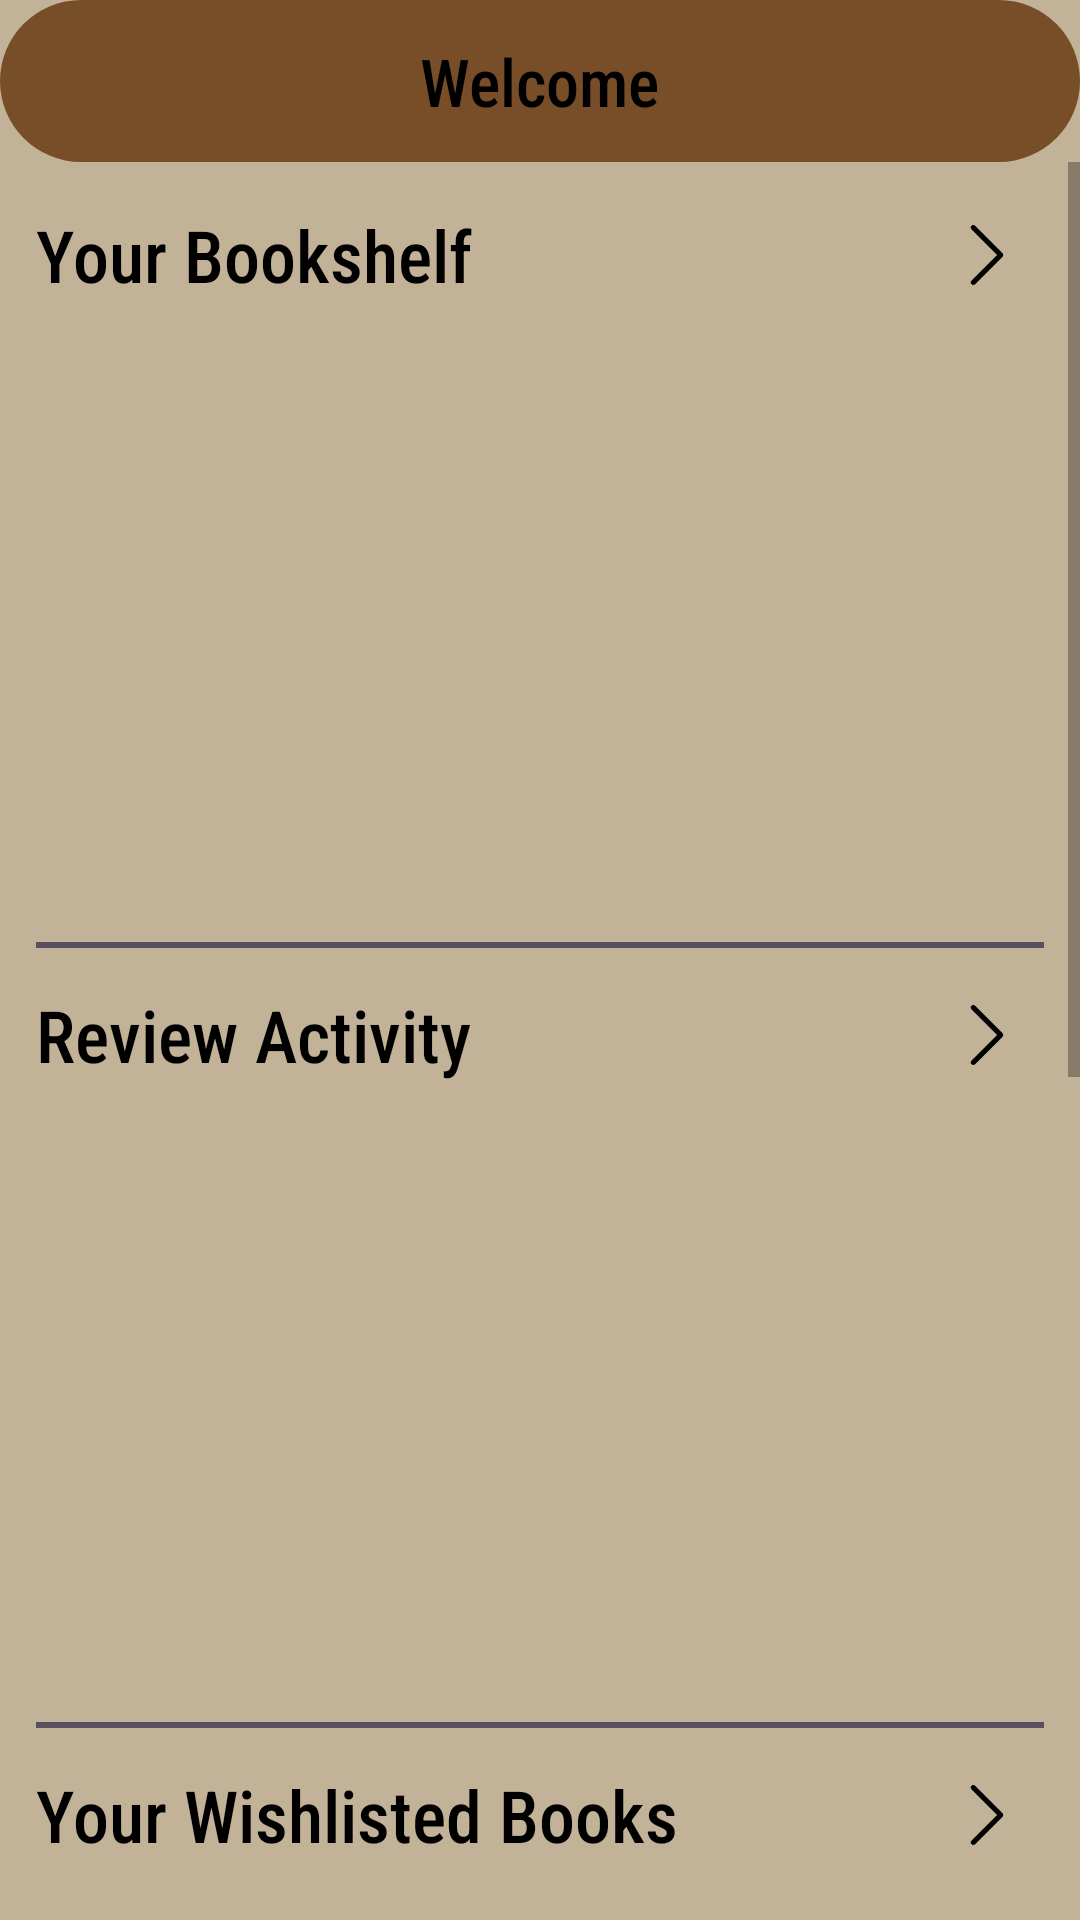

Produce the Android XML layout that renders to this screen, including the resource entries it uses.
<!-- AndroidManifest.xml: application theme Theme.CoverToCover -->
<!-- res/layout/fragment_profile.xml -->
<RelativeLayout
    xmlns:android="http://schemas.android.com/apk/res/android"
    xmlns:app="http://schemas.android.com/apk/res-auto"
    xmlns:tools="http://schemas.android.com/tools"
    android:layout_width="match_parent"
    android:layout_height="match_parent"
    android:orientation="vertical"
    android:background="@color/old_paper">

    
    <LinearLayout
        android:id="@+id/topbar"
        android:layout_width="match_parent"
        android:layout_height="54dp"
        android:orientation="horizontal"
        android:background="@drawable/island_topbar"
        android:gravity="center">

        <View
            android:layout_width="0dp"
            android:layout_height="match_parent"
            android:layout_weight="1" />

        <TextView
            android:id="@+id/profile_name"
            android:layout_width="wrap_content"
            android:layout_height="match_parent"
            android:gravity="center"
            android:text="Welcome"
            android:textColor="@color/black"
            android:textSize="22sp"
            android:fontFamily="sans-serif-condensed-medium" />

        <View
            android:layout_width="0dp"
            android:layout_height="match_parent"
            android:layout_weight="1" />
    </LinearLayout>

    
    <ScrollView
        android:layout_width="match_parent"
        android:layout_height="match_parent"
        android:layout_below="@id/topbar"
        android:layout_alignParentBottom="true"
        android:scrollIndicators="none">

        <LinearLayout
            android:layout_width="match_parent"
            android:layout_height="wrap_content"
            android:orientation="vertical"
            android:padding="12dp">

            
            <LinearLayout
                android:id="@+id/bookshelf_section"
                android:layout_width="match_parent"
                android:layout_height="wrap_content"
                android:orientation="horizontal"
                android:gravity="center_vertical"
                android:clickable="true"
                android:focusable="true"
                android:foreground="?attr/selectableItemBackgroundBorderless">

                <TextView
                    android:id="@+id/your_bookshelf_title"
                    android:layout_width="0dp"
                    android:layout_height="wrap_content"
                    android:layout_weight="1"
                    android:text="Your Bookshelf"
                    android:textColor="@color/black"
                    android:textSize="24sp"
                    android:fontFamily="sans-serif-condensed-medium"/>

                <FrameLayout
                    android:id="@+id/bookshelf_arrow_container"
                    android:layout_width="38dp"
                    android:layout_height="38dp">

                    <ImageView
                        android:layout_width="20dp"
                        android:layout_height="20dp"
                        android:layout_gravity="center"
                        android:src="@drawable/ic_arrow_right"
                        app:tint="@color/black" />
                </FrameLayout>
            </LinearLayout>

            <HorizontalScrollView
                android:layout_width="match_parent"
                android:layout_height="wrap_content"
                android:scrollbars="none">

                <FrameLayout
                    android:id="@+id/review_carousel_container_bookshelf"
                    android:layout_width="match_parent"
                    android:layout_height="@dimen/mainscreen_bookcarousel_height">

                    <androidx.recyclerview.widget.RecyclerView
                        android:id="@+id/review_carousel_bookshelf"
                        android:layout_width="wrap_content"
                        android:layout_height="wrap_content"
                        android:layout_gravity="center_vertical"
                        android:orientation="horizontal"
                        app:layoutManager="androidx.recyclerview.widget.LinearLayoutManager"
                        tools:listitem="@layout/item_bookcover" />
                </FrameLayout>
            </HorizontalScrollView>

            <View
                android:layout_width="match_parent"
                android:layout_height="2dp"
                android:layout_marginVertical="10dp"
                android:background="@color/grey_sweater"/>

            
            <LinearLayout
                android:id="@+id/reading_activity_section"
                android:layout_width="match_parent"
                android:layout_height="wrap_content"
                android:orientation="horizontal"
                android:gravity="center_vertical"
                android:clickable="true"
                android:focusable="true"
                android:foreground="?attr/selectableItemBackgroundBorderless">

                <TextView
                    android:id="@+id/reading_activity_title"
                    android:layout_width="0dp"
                    android:layout_height="wrap_content"
                    android:layout_weight="1"
                    android:text="Review Activity"
                    android:textColor="@color/black"
                    android:textSize="24sp"
                    android:fontFamily="sans-serif-condensed-medium"/>

                <FrameLayout
                    android:id="@+id/reading_arrow_container"
                    android:layout_width="38dp"
                    android:layout_height="38dp">
                    <ImageView
                        android:layout_width="20dp"
                        android:layout_height="20dp"
                        android:layout_gravity="center"
                        android:src="@drawable/ic_arrow_right"
                        app:tint="@color/black" />
                </FrameLayout>
            </LinearLayout>

            <HorizontalScrollView
                android:layout_width="match_parent"
                android:layout_height="wrap_content"
                android:scrollbars="none">

                <FrameLayout
                    android:id="@+id/review_carousel_container_activity"
                    android:layout_width="match_parent"
                    android:layout_height="@dimen/mainscreen_bookcarousel_height">

                    <androidx.recyclerview.widget.RecyclerView
                        android:id="@+id/review_carousel_activity"
                        android:layout_width="wrap_content"
                        android:layout_height="wrap_content"
                        android:layout_gravity="center_vertical"
                        android:orientation="horizontal"
                        app:layoutManager="androidx.recyclerview.widget.LinearLayoutManager"
                        tools:listitem="@layout/item_bookcover" />
                </FrameLayout>
            </HorizontalScrollView>

            <View
                android:layout_width="match_parent"
                android:layout_height="2dp"
                android:background="@color/grey_sweater"
                android:layout_marginVertical="10dp"/>

            
            <LinearLayout
                android:id="@+id/wishlisted_books_section"
                android:layout_width="match_parent"
                android:layout_height="wrap_content"
                android:orientation="horizontal"
                android:gravity="center_vertical"
                android:clickable="true"
                android:focusable="true"
                android:foreground="?attr/selectableItemBackgroundBorderless">

                <TextView
                    android:id="@+id/your_wishlisted_title"
                    android:layout_width="0dp"
                    android:layout_height="wrap_content"
                    android:layout_weight="1"
                    android:text="Your Wishlisted Books"
                    android:textColor="@color/black"
                    android:textSize="24sp"
                    android:fontFamily="sans-serif-condensed-medium"/>

                <FrameLayout
                    android:id="@+id/wishlisted_arrow_container"
                    android:layout_width="38dp"
                    android:layout_height="38dp">

                    <ImageView
                        android:layout_width="20dp"
                        android:layout_height="20dp"
                        android:layout_gravity="center"
                        android:src="@drawable/ic_arrow_right"
                        app:tint="@color/black" />
                </FrameLayout>
            </LinearLayout>

            <HorizontalScrollView
                android:layout_width="match_parent"
                android:layout_height="wrap_content"
                android:scrollbars="none">

                <FrameLayout
                    android:id="@+id/profile_carousel_container_wishlisted"
                    android:layout_width="match_parent"
                    android:layout_height="@dimen/mainscreen_bookcarousel_height">

                    <androidx.recyclerview.widget.RecyclerView
                        android:id="@+id/profile_carousel_wishlisted"
                        android:layout_width="wrap_content"
                        android:layout_height="wrap_content"
                        android:layout_gravity="center_vertical"
                        android:orientation="horizontal"
                        app:layoutManager="androidx.recyclerview.widget.LinearLayoutManager"
                        tools:listitem="@layout/item_bookcover" />
                </FrameLayout>
            </HorizontalScrollView>

            <View
                android:layout_width="match_parent"
                android:layout_height="2dp"
                android:layout_marginVertical="10dp"
                android:background="@color/grey_sweater"/>

            
            <TextView
                android:layout_width="match_parent"
                android:layout_height="wrap_content"
                android:text="Your Review Plot"
                android:textColor="@color/black"
                android:textSize="24sp"
                android:fontFamily="sans-serif-condensed-medium"
                android:layout_marginBottom="8dp"/>

            <com.github.mikephil.charting.charts.BarChart
                android:id="@+id/review_barplot"
                android:layout_width="match_parent"
                android:layout_height="250dp"
                android:layout_margin="16dp"
                android:background="@color/transparent" />

        </LinearLayout>
    </ScrollView>
</RelativeLayout>
<!-- res/layout/item_bookcover.xml (included above) -->
<?xml version="1.0" encoding="utf-8"?>
<RelativeLayout xmlns:android="http://schemas.android.com/apk/res/android"
    android:id="@+id/bookcover_placeholder"
    android:layout_width="@dimen/mainscreen_bookcover_width"
    android:layout_height="@dimen/mainscreen_bookcover_height"
    android:layout_marginEnd="8dp"
    android:background="@drawable/bookcover_carousel"
    android:backgroundTint="@color/transparent">
    <ImageView
        android:id="@+id/bookcover_image"
        android:layout_height="150dp"
        android:layout_width="match_parent"
        android:layout_gravity="center"
        android:scaleType="centerCrop"
        android:focusable="true"
        android:clickable="true"
        android:foreground="?attr/selectableItemBackgroundBorderless" />
</RelativeLayout>
<!-- resources referenced by this layout -->
<resources>
  <color name="black">#FF000000</color>
  <color name="grey_sweater">#FF58505F</color>
  <color name="old_paper">#FFC2B297</color>
  <color name="transparent">#00000000</color>
  <dimen name="mainscreen_bookcarousel_height">200dp</dimen>
  <dimen name="mainscreen_bookcover_height">180dp</dimen>
  <dimen name="mainscreen_bookcover_width">100dp</dimen>
  <!-- drawable bookcover_carousel (drawable) -->
  <?xml version="1.0" encoding="utf-8"?>
  <shape xmlns:android="http://schemas.android.com/apk/res/android"
      android:shape="rectangle">
      <solid android:color="@color/grey_sweater" />
      <size
          android:height="@dimen/mainscreen_bookcover_height"
          android:width="@dimen/mainscreen_bookcover_width" />
  </shape>
  <!-- drawable ic_arrow_right (drawable) -->
  <vector xmlns:android="http://schemas.android.com/apk/res/android" android:height="400dp" android:viewportHeight="512" android:viewportWidth="512" android:width="400dp">
        
      <path android:fillColor="#000000" android:pathData="M388.42,240.91L153.75,6.25c-8.33,-8.33 -21.84,-8.33 -30.17,0c-8.33,8.33 -8.33,21.84 0,30.17L343.16,256L123.58,475.58c-8.33,8.33 -8.33,21.84 0,30.17c8.33,8.33 21.84,8.33 30.17,0l234.67,-234.67C396.75,262.75 396.75,249.25 388.42,240.91z"/>
      
  </vector>
  <!-- drawable island_topbar (drawable) -->
  <?xml version="1.0" encoding="utf-8"?>
  <shape xmlns:android="http://schemas.android.com/apk/res/android"
      android:shape="rectangle">
      <corners
          android:radius="50dp" />
      <solid android:color="@color/wood" />
  </shape>
  <style name="Theme.CoverToCover" parent="Theme.MaterialComponents.DayNight.NoActionBar">
          
          <item name="colorPrimary">@color/old_paper</item>
          <item name="colorPrimaryVariant">@color/old_paper</item>
          <item name="colorOnPrimary">@color/black</item>
          
          <item name="colorSecondary">@color/new_paper</item>
          <item name="colorSecondaryVariant">@color/new_paper</item>
          <item name="colorOnSecondary">@color/black</item>
          
          <item name="android:statusBarColor">?attr/colorPrimaryVariant</item>
          
          <item name="android:windowDrawsSystemBarBackgrounds">true</item>
      </style>
  <color name="wood">#FF784E28</color>
  <color name="new_paper">#FFC5C5D1</color>
</resources>
